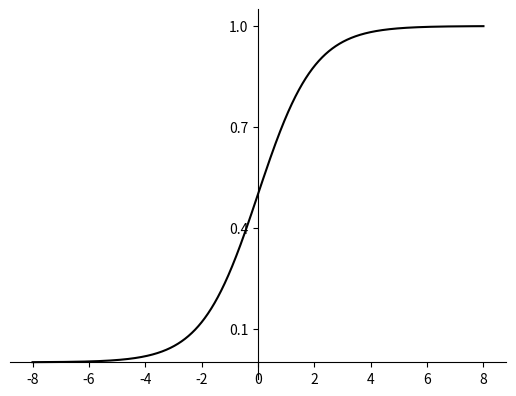

Reproduce this figure in Python.
"""
[redacted]
@Date: 2023/5/20 18:57
@Description: 
"""

import math
import numpy as np
import matplotlib.pyplot as plt



def sigmoid(x):
    return 1 / (1 + np.exp(-x))

def tanh(x):
    return (np.exp(x) - np.exp(-x)) / (np.exp(x) + np.exp(-x))

def relu(x):
    return np.maximum(0, x)

def softplus(x):
    return np.log(1 + np.exp(x))

def swish(x, beta):
    return x * sigmoid(beta * x)


def get_central_ax():
    ax = plt.gca()  # get current axis 获得坐标轴对象

    # 将右边 上边的两条边颜色设置为空 其实就相当于抹掉这两条边
    ax.spines['right'].set_color('none')
    ax.spines['top'].set_color('none')

    # 指定下边的边作为 x 轴 指定左边的边为 y 轴
    ax.xaxis.set_ticks_position('bottom')
    ax.yaxis.set_ticks_position('left')

    ax.spines['bottom'].set_position(('data', 0))  # 指定 data 设置的bottom(也就是指定的x轴)绑定到y轴的0这个点上
    ax.spines['left'].set_position(('data', 0))

    return ax

if __name__ == '__main__':
    x = np.arange(-8.0, 8.0, 0.0001)
    x_ticks = np.arange(-8.0, 8.1, 2)
    y_ticks = np.arange(0.1, 1.1, 0.3)

    y1 = sigmoid(x)
    y2 = tanh(x)
    y3 = relu(x)
    y4 = softplus(x)

    ax = get_central_ax()
    plt.xticks(x_ticks)
    plt.yticks(y_ticks)
    # ax = plt.subplot(111)
    ax.plot(x, y1, color='black')
    # ax.plot(x, y2, linestyle='--')
    # ax.plot(x, y3, linestyle='--')
    # ax.plot(x, y4, linestyle='--')
    # ax.legend(['sigmoid', 'tanh', 'ReLU', 'softplus'])
    plt.show()
